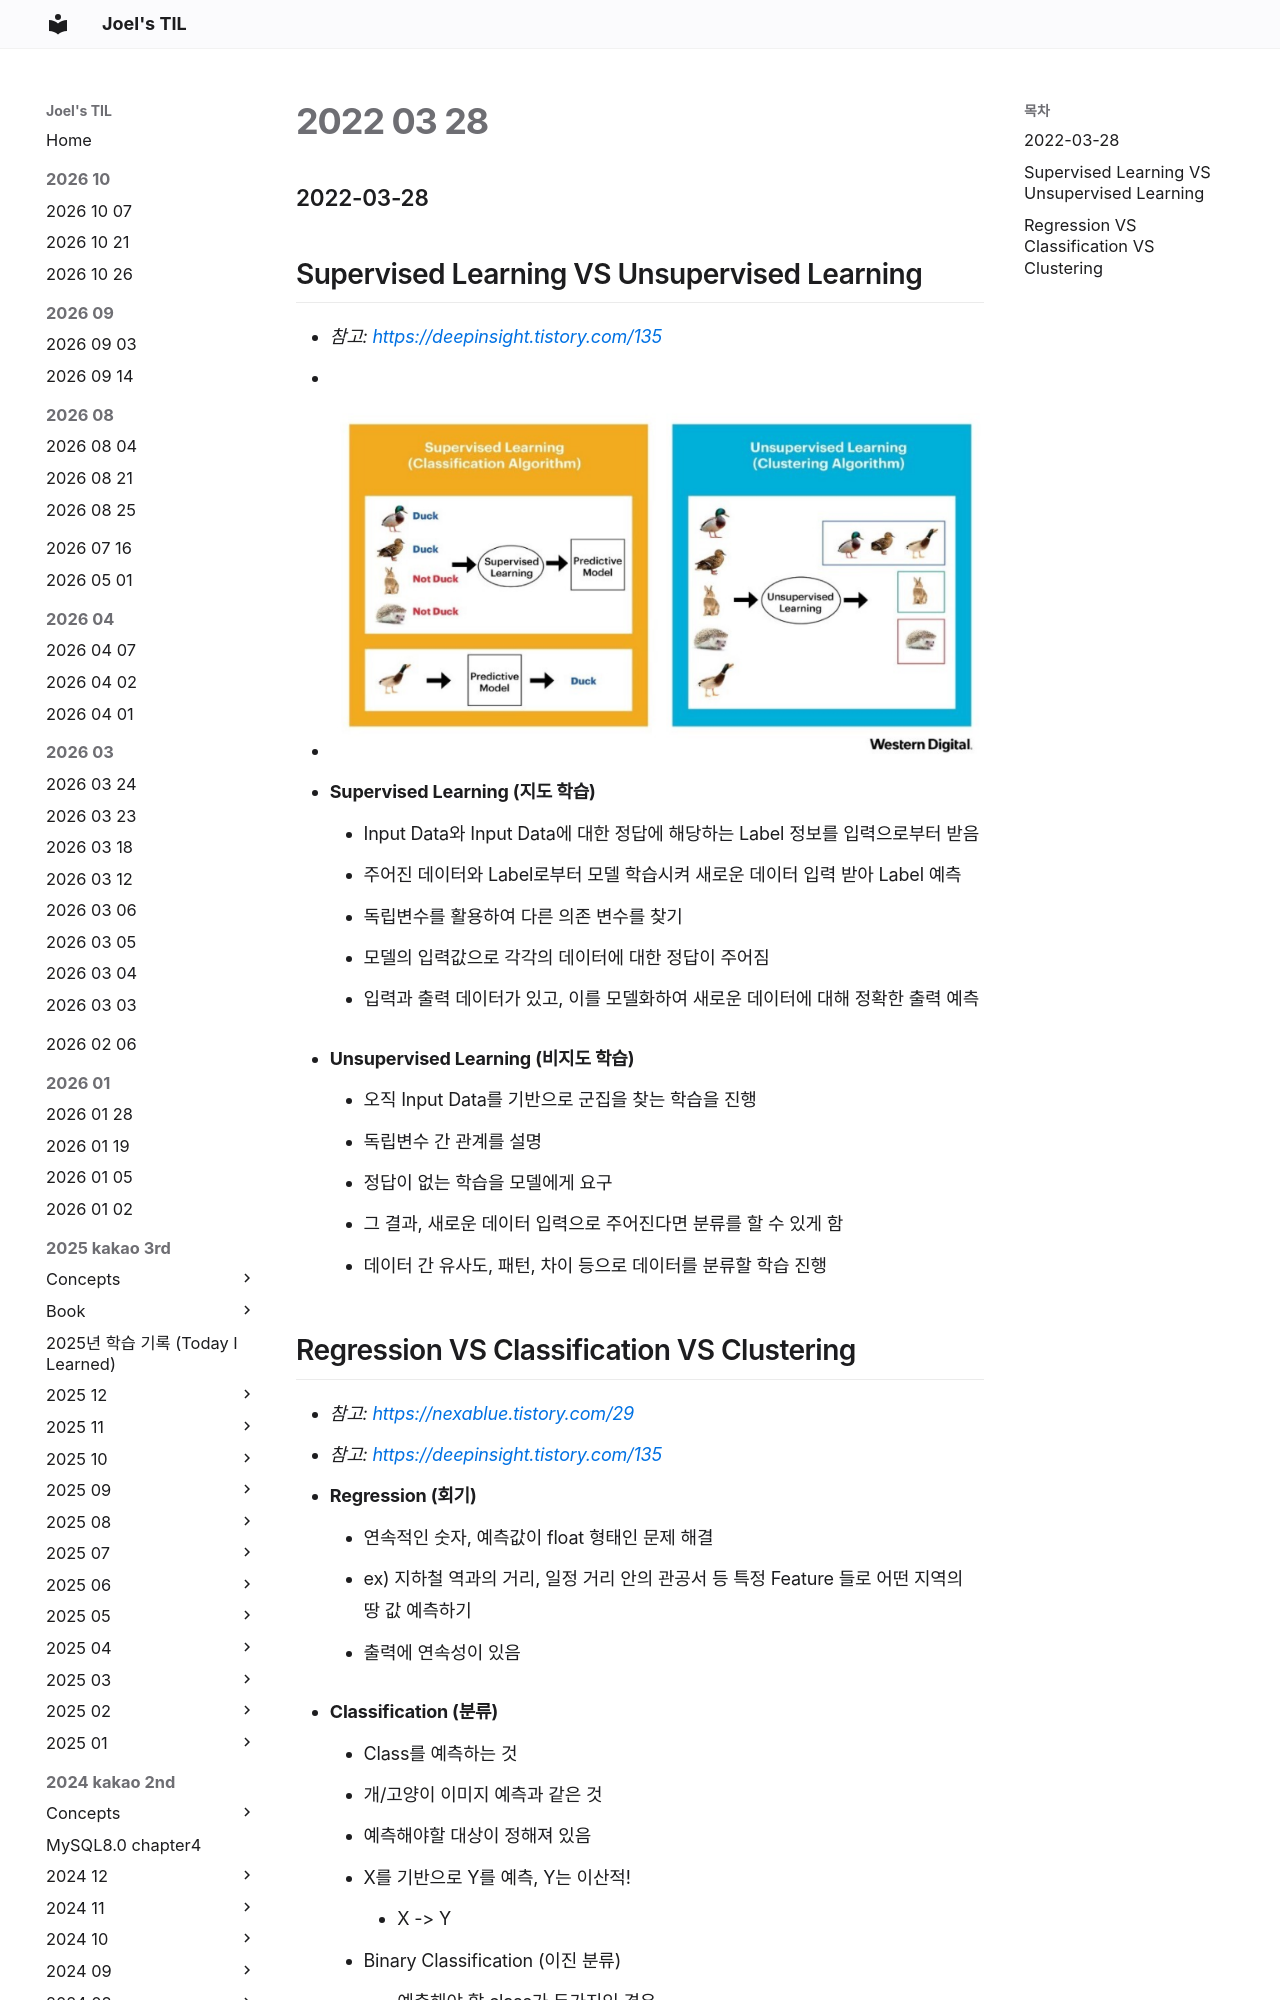

repository: joelonsw/TIL · page: 2022-swmaestro/2022-03/2022-03-28/index.html · generator: mkdocs

### 2022-03-28

## Supervised Learning VS Unsupervised Learning
- *참고: https://deepinsight.tistory.com/135* 
- ![](../images/machine-learning-category.png)
- ![](../images/2022-03-28-supervised&unsupervised.png)
- **Supervised Learning (지도 학습)**
  - Input Data와 Input Data에 대한 정답에 해당하는 Label 정보를 입력으로부터 받음
  - 주어진 데이터와 Label로부터 모델 학습시켜 새로운 데이터 입력 받아 Label 예측
  - 독립변수를 활용하여 다른 의존 변수를 찾기
  - 모델의 입력값으로 각각의 데이터에 대한 정답이 주어짐
  - 입력과 출력 데이터가 있고, 이를 모델화하여 새로운 데이터에 대해 정확한 출력 예측

- **Unsupervised Learning (비지도 학습)**
  - 오직 Input Data를 기반으로 군집을 찾는 학습을 진행
  - 독립변수 간 관계를 설명
  - 정답이 없는 학습을 모델에게 요구
  - 그 결과, 새로운 데이터 입력으로 주어진다면 분류를 할 수 있게 함
  - 데이터 간 유사도, 패턴, 차이 등으로 데이터를 분류할 학습 진행
